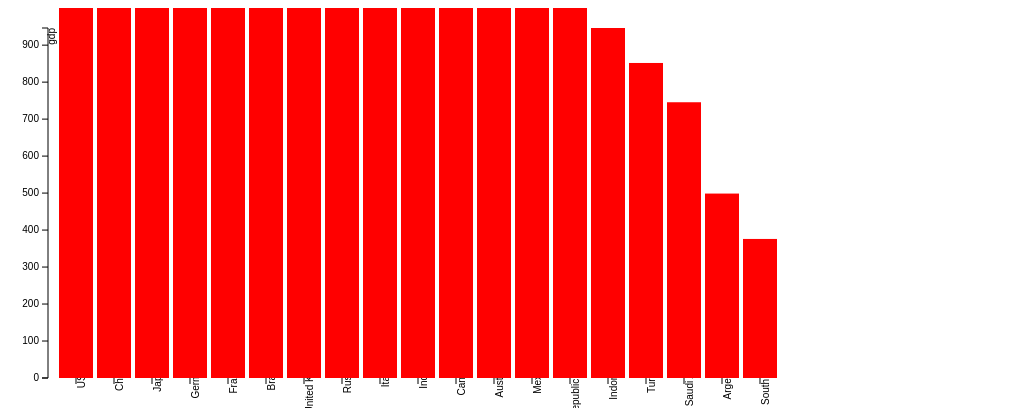
D3 v3 page, settled after 360 driven frames (6 s of simulated time); the page loaded 1 data file(s).



var margin = {top: 20, right: 20, bottom: 30, left: 40},
  width = 800 - margin.left - margin.right,
  height = 400 - margin.top - margin.bottom;

var x = d3.scale.ordinal()
  .rangeRoundBands([0, width], .1);

var y = d3.scale.linear()
  .range([height, 0]);

var xAxis = d3.svg.axis()
  .scale(x)
  .orient("bottom");

var yAxis = d3.svg.axis()
  .scale(y)
  .orient("left")
  .ticks(10);

var svg = d3.select("body").append("svg")
  .attr("width", width + margin.left + margin.righ)
  .attr("height", height + margin.top + margin.bottom)
  .append("g")
  .attr("transform", "translate(" + margin.left + "," + margin.top + ")");

d3.json("last1.json", function(error, data) {
if (error) throw error;

x.domain(data.map(function(d) { return d.cName; }));
y.domain([0, d3.max(data, function(d) { return d.gdp; })]);

svg.append("g")
    .attr("class", "x axis")
    .attr("transform", "translate(0," + height + ")")
    .call(xAxis)
    .selectAll("text")
   .attr("dx", "0em")
   .attr("dy", "0")
   .attr("transform", "rotate(-90)" )
   .append("text")
    .attr("transform", "translate(" + width + "0)")
    .text("Country Name");

svg.append("g")
    .attr("class", "y axis")
    .call(yAxis)
    .append("text")
    .attr("transform", "rotate(-90)")
    .attr("y", 6)
    .attr("dy", ".1em")
    .style("text-anchor", "end")
    .text("gdp");

svg.selectAll(".bar")
    .data(data)
  .enter().append("rect")
    .attr("class", "bar")
    .attr("x", function(d) { return x(d.cName); })
    .attr("width", x.rangeBand())
    .attr("y", function(d) { return y(d.gdp); })
    .attr("height", function(d) { return height - y(d.gdp); });
});

function type(d) {
d.gdp = +d.gdp;
return d;
}



### data: last1.json
[
 {
  "gdp": "16238",
  "cName": "USA"
 },
 {
  "gdp": "9020",
  "cName": "China"
 },
 {
  "gdp": "5150",
  "cName": "Japan"
 },
 {
  "gdp": "3598",
  "cName": "Germany"
 },
 {
  "gdp": "2739",
  "cName": "France"
 },
 {
  "gdp": "2457",
  "cName": "Brazil"
 },
 {
  "gdp": "2423",
  "cName": "United Kingdom"
 },
 {
  "gdp": "2214",
  "cName": "Russia"
 },
 "... 11 more items"
]